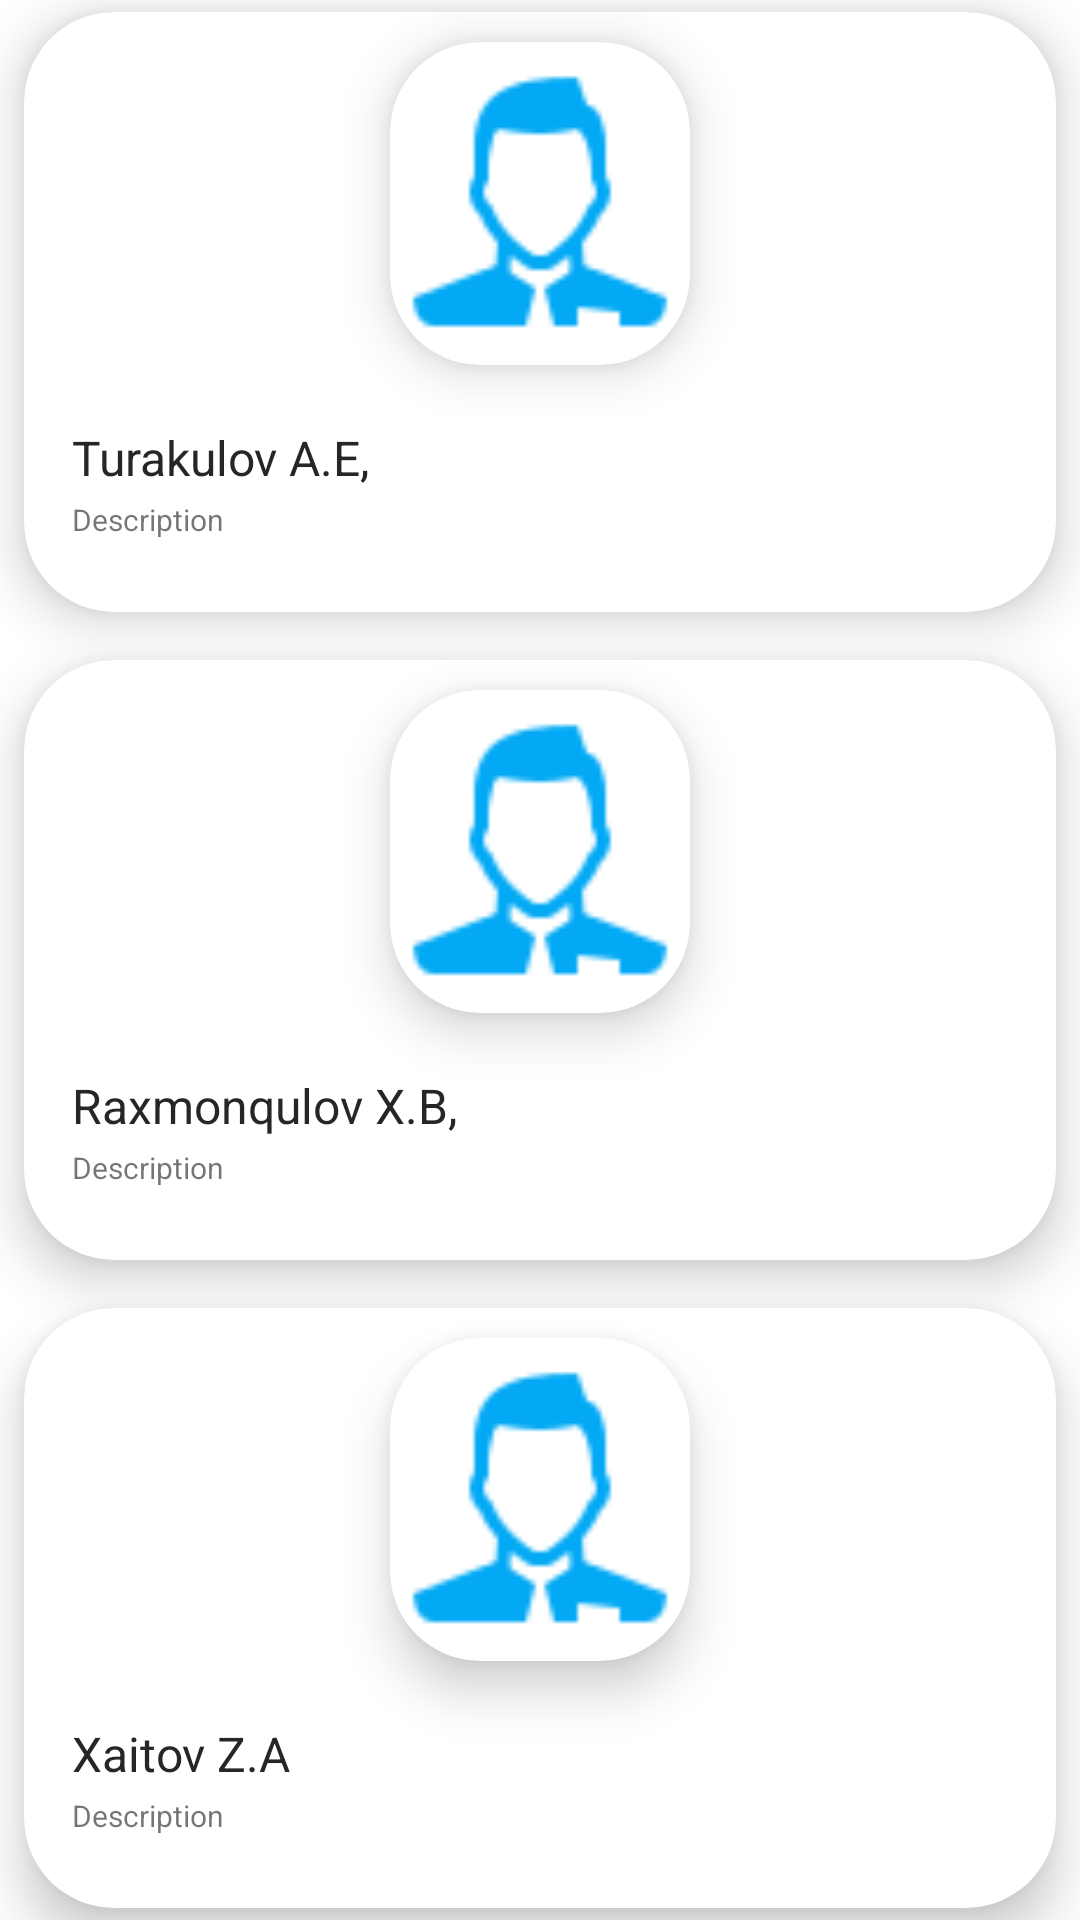

Android layout source for this screen:
<!-- AndroidManifest.xml: application theme Theme.RANGTASVIR -->
<!-- res/layout/fragment_slideshow.xml -->
<?xml version="1.0" encoding="utf-8"?>
<LinearLayout
    android:gravity="center"
    android:orientation="vertical"
    xmlns:android="http://schemas.android.com/apk/res/android"
    xmlns:app="http://schemas.android.com/apk/res-auto"
    xmlns:tools="http://schemas.android.com/tools"
    android:layout_width="match_parent"
    android:layout_height="match_parent"
    tools:context=".ui.slideshow.SlideshowFragment">


    <androidx.cardview.widget.CardView
        android:layout_width="match_parent"
        android:layout_height="200dp"
        android:layout_margin="8dp"
        android:padding="10dp"
        app:cardCornerRadius="30dp"
        app:cardElevation="10dp"
        app:layout_constraintEnd_toEndOf="parent"
        app:layout_constraintStart_toStartOf="parent">

        <LinearLayout
            android:layout_width="match_parent"
            android:layout_height="match_parent"
            android:orientation="vertical"
            android:weightSum="4">

            <androidx.cardview.widget.CardView
                android:layout_gravity="center"
                android:layout_width="wrap_content"
                android:layout_height="wrap_content"
                android:layout_margin="10dp"
                android:layout_weight="1"
                app:cardCornerRadius="30dp"
                app:cardElevation="10dp">

                <ImageView

                    android:layout_width="100dp"
                    android:layout_height="150dp"

                        android:layout_gravity="center"
                    android:src="@drawable/admina" />

            </androidx.cardview.widget.CardView>


            <LinearLayout
                android:layout_width="match_parent"
                android:layout_height="match_parent"
                android:layout_weight="3"
                android:orientation="vertical">


                <TextView

                    android:layout_width="wrap_content"
                    android:layout_height="wrap_content"
                    android:layout_below="@id/imageView"
                    android:layout_marginStart="16dp"
                    android:layout_marginTop="10dp"
                    android:text="Turakulov A.E, "
                    android:textColor="#262626"
                    android:textSize="16sp" />

                <TextView

                    android:layout_width="wrap_content"
                    android:layout_height="wrap_content"
                    android:layout_marginStart="16dp"
                    android:layout_marginTop="3dp"
                    android:layout_marginEnd="16dp"
                    android:drawablePadding="10dp"
                    android:ellipsize="end"
                    android:maxLines="5"
                    android:text="Description"
                    android:textSize="10sp"
                    tools:ignore="SmallSp" />

            </LinearLayout>


        </LinearLayout>


    </androidx.cardview.widget.CardView>
    <androidx.cardview.widget.CardView
        android:layout_width="match_parent"
        android:layout_height="200dp"
        android:layout_margin="8dp"
        android:padding="10dp"
        app:cardCornerRadius="30dp"
        app:cardElevation="10dp"
        app:layout_constraintEnd_toEndOf="parent"
        app:layout_constraintStart_toStartOf="parent">

        <LinearLayout
            android:layout_width="match_parent"
            android:layout_height="match_parent"
            android:orientation="vertical"
            android:weightSum="4">

            <androidx.cardview.widget.CardView
                android:layout_gravity="center"
                android:layout_width="wrap_content"
                android:layout_height="wrap_content"
                android:layout_margin="10dp"
                android:layout_weight="1"
                app:cardCornerRadius="30dp"
                app:cardElevation="10dp">

                <ImageView

                    android:layout_width="100dp"
                    android:layout_height="150dp"

                    android:layout_gravity="center"
                    android:src="@drawable/admina" />

            </androidx.cardview.widget.CardView>


            <LinearLayout
                android:layout_width="match_parent"
                android:layout_height="match_parent"
                android:layout_weight="3"
                android:orientation="vertical">


                <TextView

                    android:layout_width="wrap_content"
                    android:layout_height="wrap_content"
                    android:layout_below="@id/imageView"
                    android:layout_marginStart="16dp"
                    android:layout_marginTop="10dp"
                    android:text="Raxmonqulov X.B, "
                    android:textColor="#262626"
                    android:textSize="16sp" />

                <TextView

                    android:layout_width="wrap_content"
                    android:layout_height="wrap_content"
                    android:layout_marginStart="16dp"
                    android:layout_marginTop="3dp"
                    android:layout_marginEnd="16dp"
                    android:drawablePadding="10dp"
                    android:ellipsize="end"
                    android:maxLines="5"
                    android:text="Description"
                    android:textSize="10sp"
                    tools:ignore="SmallSp" />

            </LinearLayout>


        </LinearLayout>


    </androidx.cardview.widget.CardView>
    <androidx.cardview.widget.CardView
        android:layout_width="match_parent"
        android:layout_height="200dp"
        android:layout_margin="8dp"
        android:padding="10dp"
        app:cardCornerRadius="30dp"
        app:cardElevation="10dp"
        app:layout_constraintEnd_toEndOf="parent"
        app:layout_constraintStart_toStartOf="parent">

        <LinearLayout
            android:layout_width="match_parent"
            android:layout_height="match_parent"
            android:orientation="vertical"
            android:weightSum="4">

            <androidx.cardview.widget.CardView
                android:layout_gravity="center"
                android:layout_width="wrap_content"
                android:layout_height="wrap_content"
                android:layout_margin="10dp"
                android:layout_weight="1"
                app:cardCornerRadius="30dp"
                app:cardElevation="10dp">

                <ImageView

                    android:layout_width="100dp"
                    android:layout_height="150dp"

                    android:layout_gravity="center"
                    android:src="@drawable/admina" />

            </androidx.cardview.widget.CardView>


            <LinearLayout
                android:layout_width="match_parent"
                android:layout_height="match_parent"
                android:layout_weight="3"
                android:orientation="vertical">


                <TextView

                    android:layout_width="wrap_content"
                    android:layout_height="wrap_content"
                    android:layout_below="@id/imageView"
                    android:layout_marginStart="16dp"
                    android:layout_marginTop="10dp"
                    android:text="Xaitov Z.A"
                    android:textColor="#262626"
                    android:textSize="16sp" />

                <TextView

                    android:layout_width="wrap_content"
                    android:layout_height="wrap_content"
                    android:layout_marginStart="16dp"
                    android:layout_marginTop="3dp"
                    android:layout_marginEnd="16dp"
                    android:drawablePadding="10dp"
                    android:ellipsize="end"
                    android:maxLines="5"
                    android:text="Description"
                    android:textSize="10sp"
                    tools:ignore="SmallSp" />

            </LinearLayout>


        </LinearLayout>


    </androidx.cardview.widget.CardView>


</LinearLayout>
<!-- resources referenced by this layout -->
<resources>
  <!-- drawable admina: png bitmap (drawable, 2115 bytes) -->
  <style name="Theme.RANGTASVIR" parent="Theme.MaterialComponents.DayNight.DarkActionBar">
          
          <item name="colorPrimary">@color/purple_500</item>
          <item name="colorPrimaryVariant">@color/purple_700</item>
          <item name="colorOnPrimary">@color/white</item>
          
          <item name="colorSecondary">@color/teal_200</item>
          <item name="colorSecondaryVariant">@color/teal_700</item>
          <item name="colorOnSecondary">@color/black</item>
          
          <item name="android:statusBarColor" tools:targetApi="l">?attr/colorPrimaryVariant</item>
          
      </style>
  <color name="purple_500">#03A9F4</color>
  <color name="purple_700">#03A9F4</color>
  <color name="white">#FFFFFFFF</color>
  <color name="teal_200">#FF03DAC5</color>
  <color name="teal_700">#FF018786</color>
  <color name="black">#FF000000</color>
</resources>
